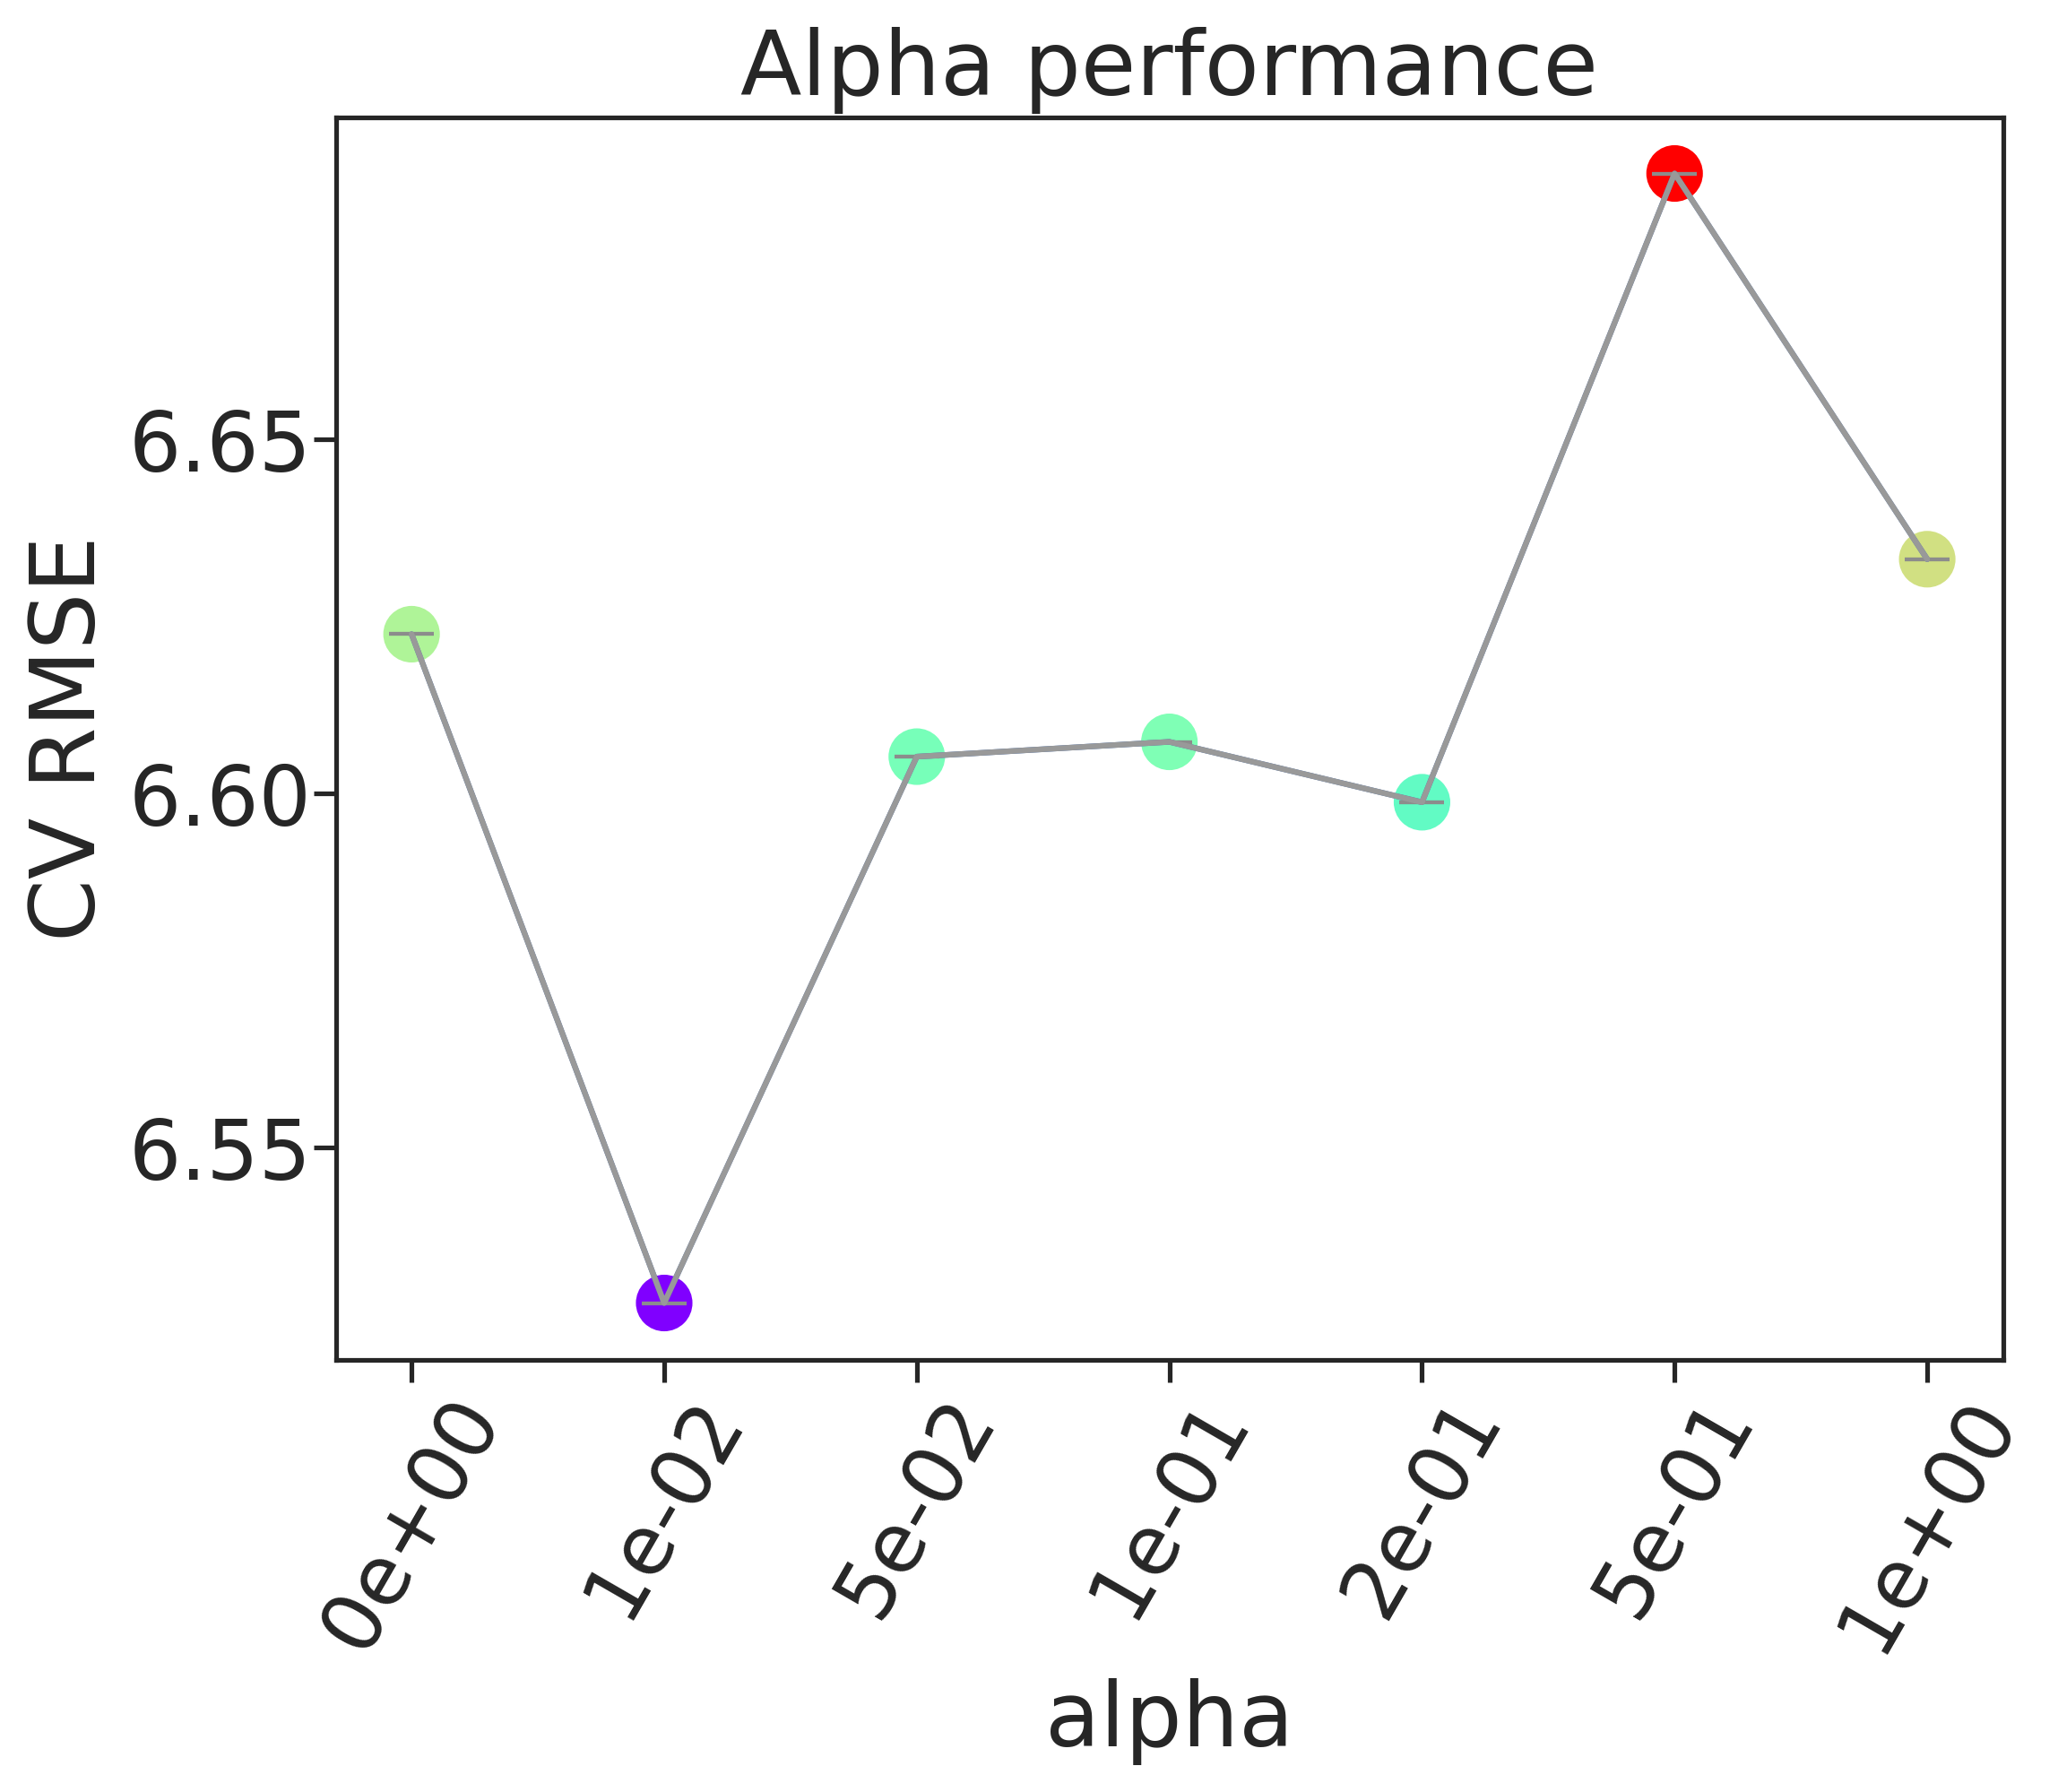

The file beside this chart, header and first rows:
, alpha, rmse, rmse_err
0, 0e+00, 6.622, 0.0
1, 1e-02, 6.528, 0.0
2, 5e-02, 6.605, 0.0
3, 1e-01, 6.607, 0.0
4, 2e-01, 6.599, 0.0
5, 5e-01, 6.687, 0.0
6, 1e+00, 6.633, 0.0
